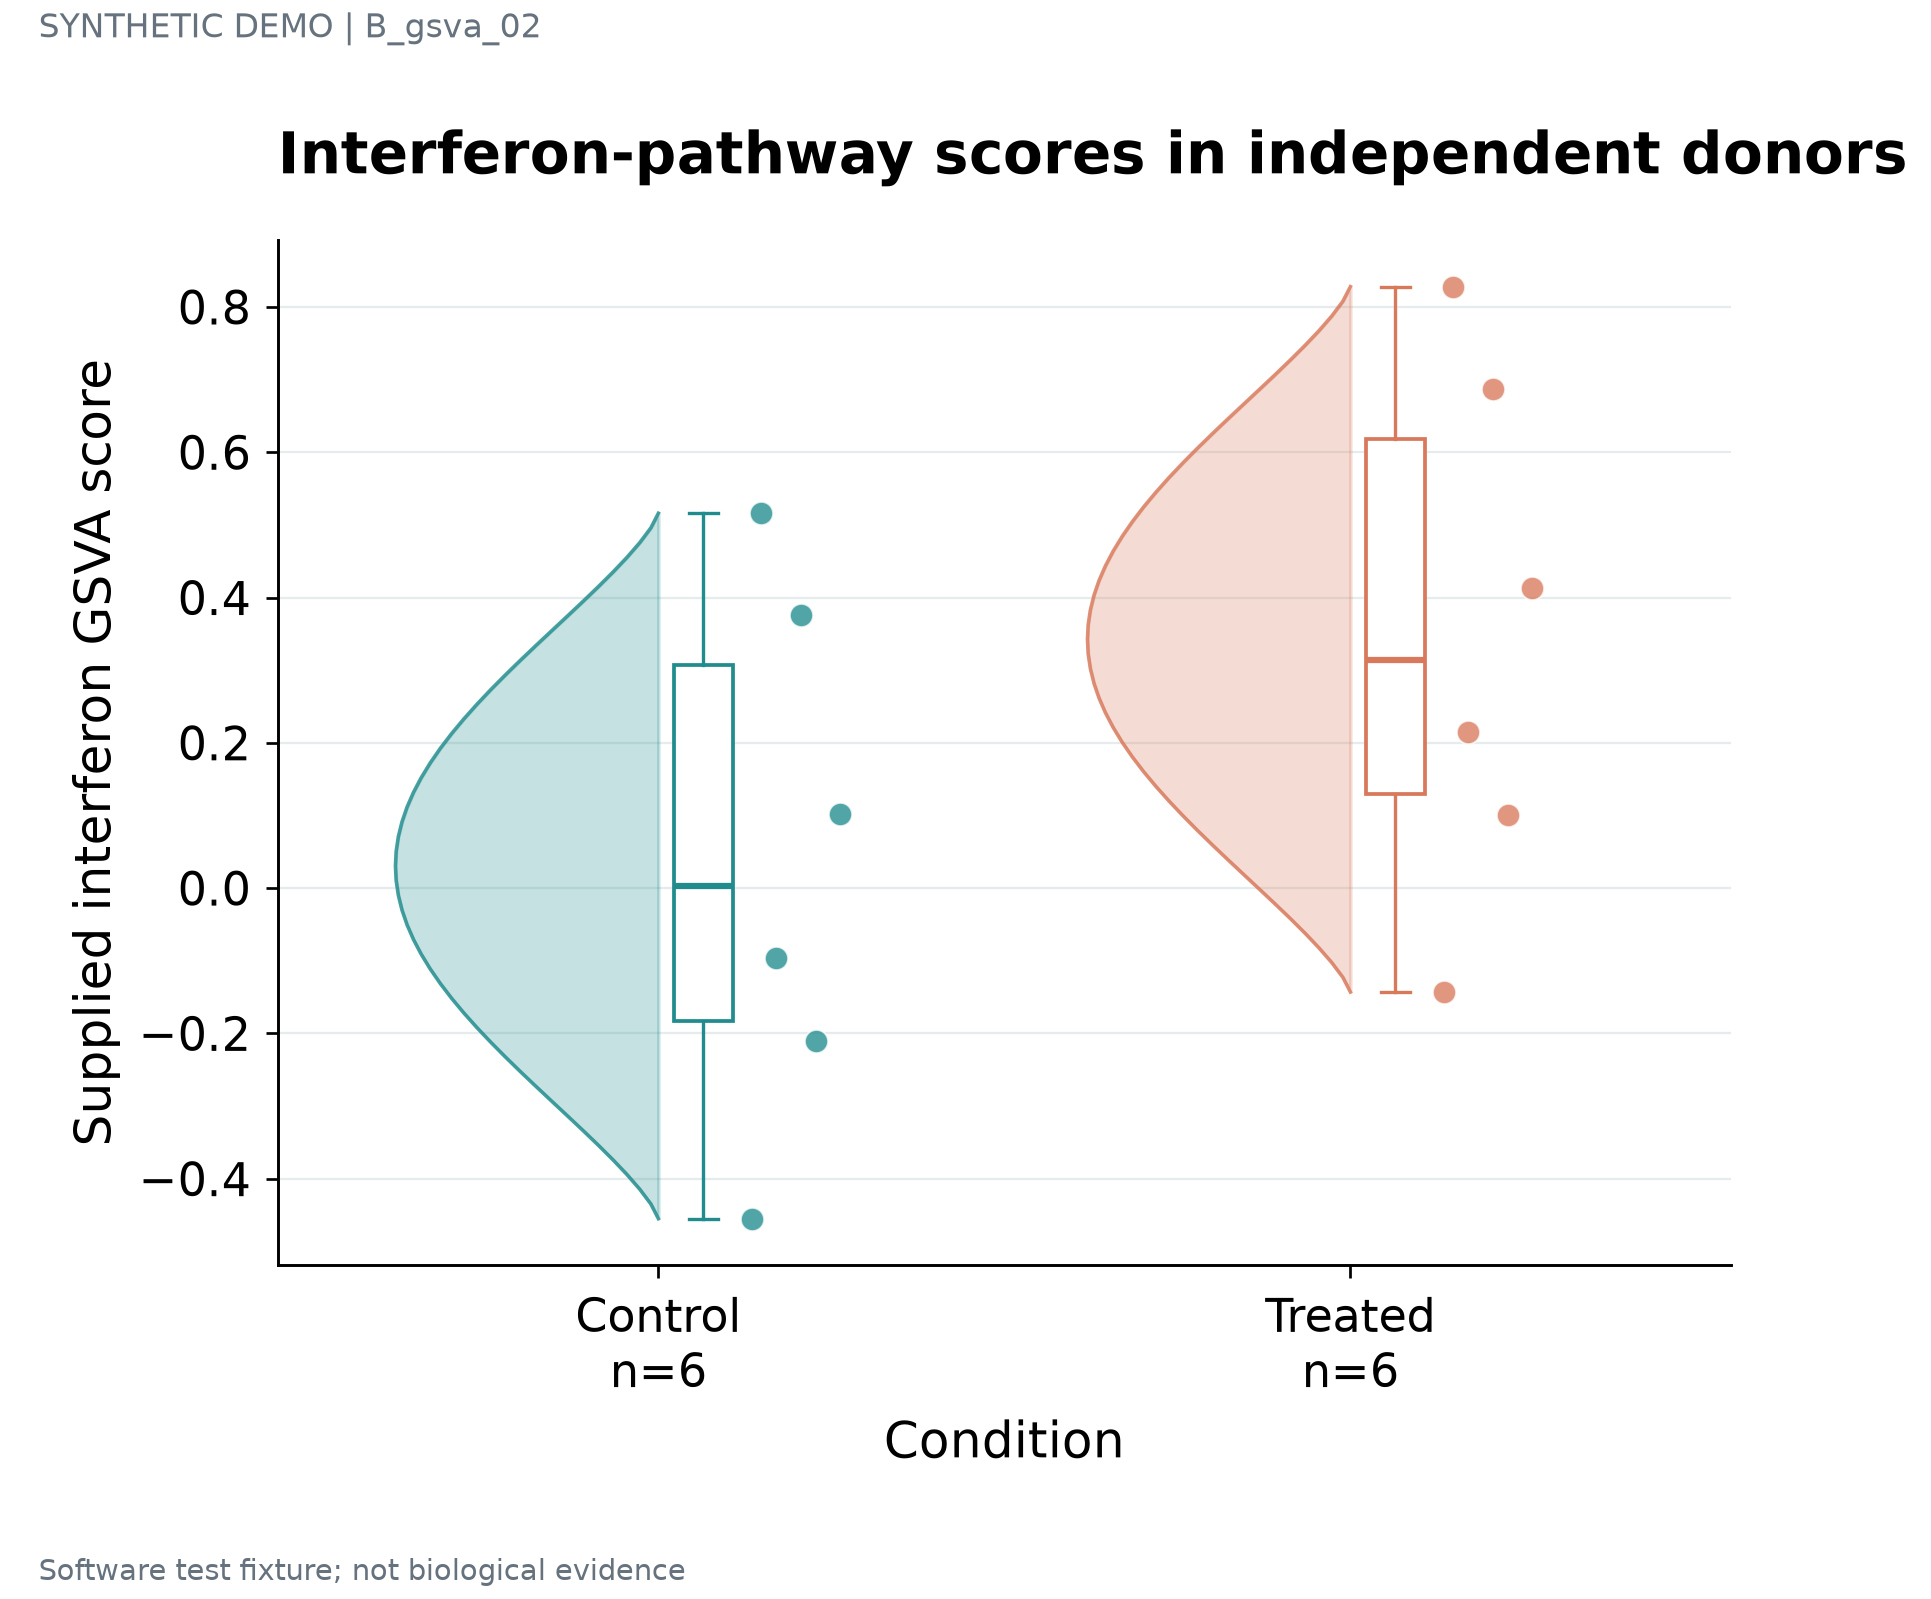

Source data for this figure (header and first rows):
unit	series	value	panel_id
D01	Control	-0.455	p1
D02	Control	-0.2108	p1
D03	Control	-0.09682	p1
D04	Control	0.1014	p1
D05	Control	0.3753	p1
D06	Control	0.5161	p1
D07	Treated	-0.143	p1
D08	Treated	0.1012	p1
D09	Treated	0.2152	p1
D10	Treated	0.4134	p1
D11	Treated	0.6873	p1
D12	Treated	0.8281	p1
